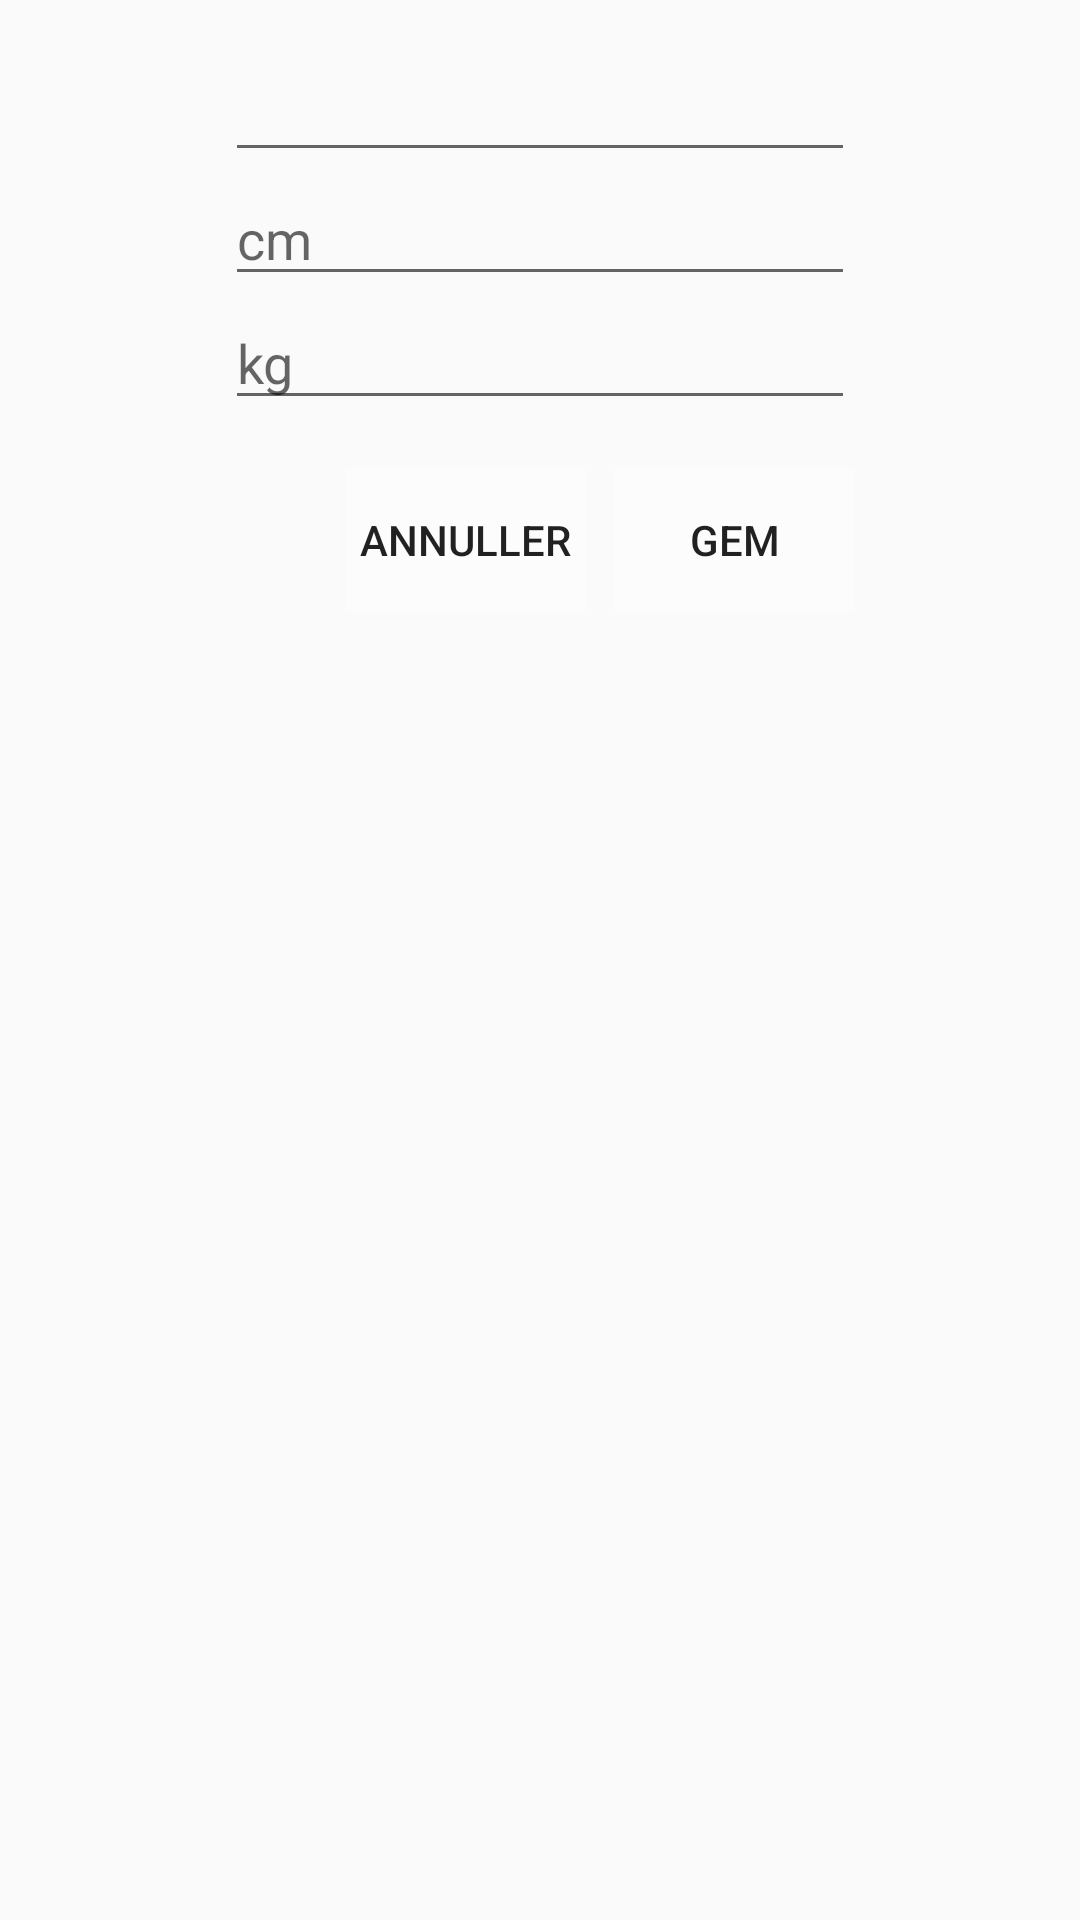

Layout XML and referenced resources for this Android screen:
<!-- AndroidManifest.xml: application theme AppTheme -->
<!-- res/layout/input_fragment.xml -->
<FrameLayout xmlns:android="http://schemas.android.com/apk/res/android"
    xmlns:tools="http://schemas.android.com/tools"
    android:layout_width="match_parent"
    android:layout_height="match_parent"
    tools:context="app.altum.growthappproto.InputFragment">

    

    <RelativeLayout
        android:layout_width="match_parent"
        android:layout_height="match_parent"
        android:layout_margin="16dp">

        <GridLayout
            android:layout_width="wrap_content"
            android:layout_height="wrap_content"
            android:id="@+id/gridLayout2"
            android:alwaysDrawnWithCache="false"
            android:columnCount="1"
            android:layout_centerHorizontal="true"
            android:layout_centerInParent="false"
            android:layout_centerVertical="false">
            <EditText
                android:layout_width="wrap_content"
                android:layout_height="wrap_content"
                android:inputType="date"
                android:ems="10"
                android:id="@+id/edit_date"
                android:layout_row="4"
                android:layout_column="0" />

            <EditText
                android:layout_width="wrap_content"
                android:layout_height="wrap_content"
                android:ems="10"
                android:id="@+id/edit_height"
                android:hint="cm"
                android:inputType="numberDecimal" />

            <EditText
                android:layout_width="wrap_content"
                android:layout_height="wrap_content"
                android:ems="10"
                android:id="@+id/edit_weight"
                android:hint="kg"
                android:inputType="numberDecimal" />

        </GridLayout>

        <Button
            android:text="Annuller"
            android:layout_width="80dp"
            android:layout_height="wrap_content"
            android:id="@+id/cancel_button"
            android:gravity="center_vertical|center_horizontal"
            android:textAlignment="gravity"
            android:background="@android:drawable/screen_background_light_transparent"
            android:layout_marginLeft="40dp"
            android:layout_marginStart="40dp"
            style="?attr/borderlessButtonStyle"
            android:layout_alignBaseline="@+id/save_button"
            android:layout_alignBottom="@+id/save_button"
            android:layout_alignLeft="@+id/gridLayout2"
            android:layout_alignStart="@+id/gridLayout2" />

        <Button
            android:text="Gem"
            android:layout_height="wrap_content"
            android:id="@+id/save_button"
            android:gravity="center_vertical|center_horizontal"
            android:textAlignment="gravity"
            style="?attr/borderlessButtonStyle"
            android:background="@android:drawable/screen_background_light_transparent"
            android:layout_marginTop="16dp"
            android:layout_width="80dp"
            android:layout_below="@+id/gridLayout2"
            android:layout_alignRight="@+id/gridLayout2"
            android:layout_alignEnd="@+id/gridLayout2" />
    </RelativeLayout>

</FrameLayout>
<!-- resources referenced by this layout -->
<resources>
  <style name="AppTheme" parent="Theme.AppCompat.Light.DarkActionBar">
          
          <item name="colorPrimary">@color/colorPrimary</item>
          <item name="colorPrimaryDark">@color/colorPrimaryDark</item>
          <item name="colorAccent">@color/colorAccent</item>
      </style>
  <color name="colorPrimary">#3F51B5</color>
  <color name="colorPrimaryDark">#303F9F</color>
  <color name="colorAccent">#7180db</color>
</resources>
